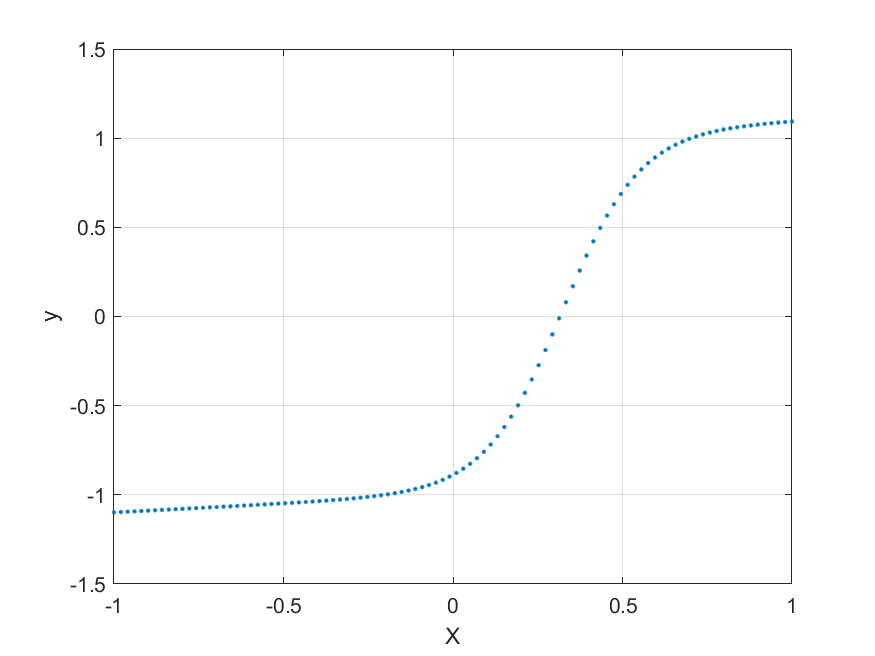

The table this chart was drawn from, first rows:
-1, -1.0987
-0.9798, -1.097
-0.9596, -1.095
-0.9394, -1.093
-0.9192, -1.091
-0.899, -1.089
-0.8788, -1.087
-0.8586, -1.085
-0.8384, -1.083
-0.8182, -1.081
-0.798, -1.079
-0.7778, -1.077
-0.7576, -1.075
-0.7374, -1.073
-0.7172, -1.071
-0.697, -1.069
-0.6768, -1.067
-0.6566, -1.064
-0.6364, -1.062
-0.6162, -1.06
-0.596, -1.058
-0.5758, -1.056
-0.5556, -1.054
-0.5353, -1.052
-0.5151, -1.05
-0.495, -1.047
-0.4748, -1.045
-0.4546, -1.043
-0.4343, -1.04
-0.4141, -1.038
-0.3939, -1.035
-0.3737, -1.032
-0.3535, -1.03
-0.3333, -1.026
-0.3131, -1.023
-0.2929, -1.02
-0.2727, -1.016
-0.2525, -1.012
-0.2323, -1.008
-0.2121, -1.003
-0.1919, -0.9971
-0.1717, -0.9909
-0.1515, -0.984
-0.1313, -0.9761
-0.1111, -0.9671
-0.09091, -0.9569
-0.07071, -0.9451
-0.05051, -0.9316
-0.0303, -0.916
-0.0101, -0.8981
0.0101, -0.8774
0.0303, -0.8535
0.05051, -0.8261
0.07071, -0.7946
0.09091, -0.7587
0.1111, -0.7179
0.1313, -0.6717
0.1515, -0.6198
0.1717, -0.562
0.1919, -0.4981
0.2121, -0.4284
... 39 more rows
